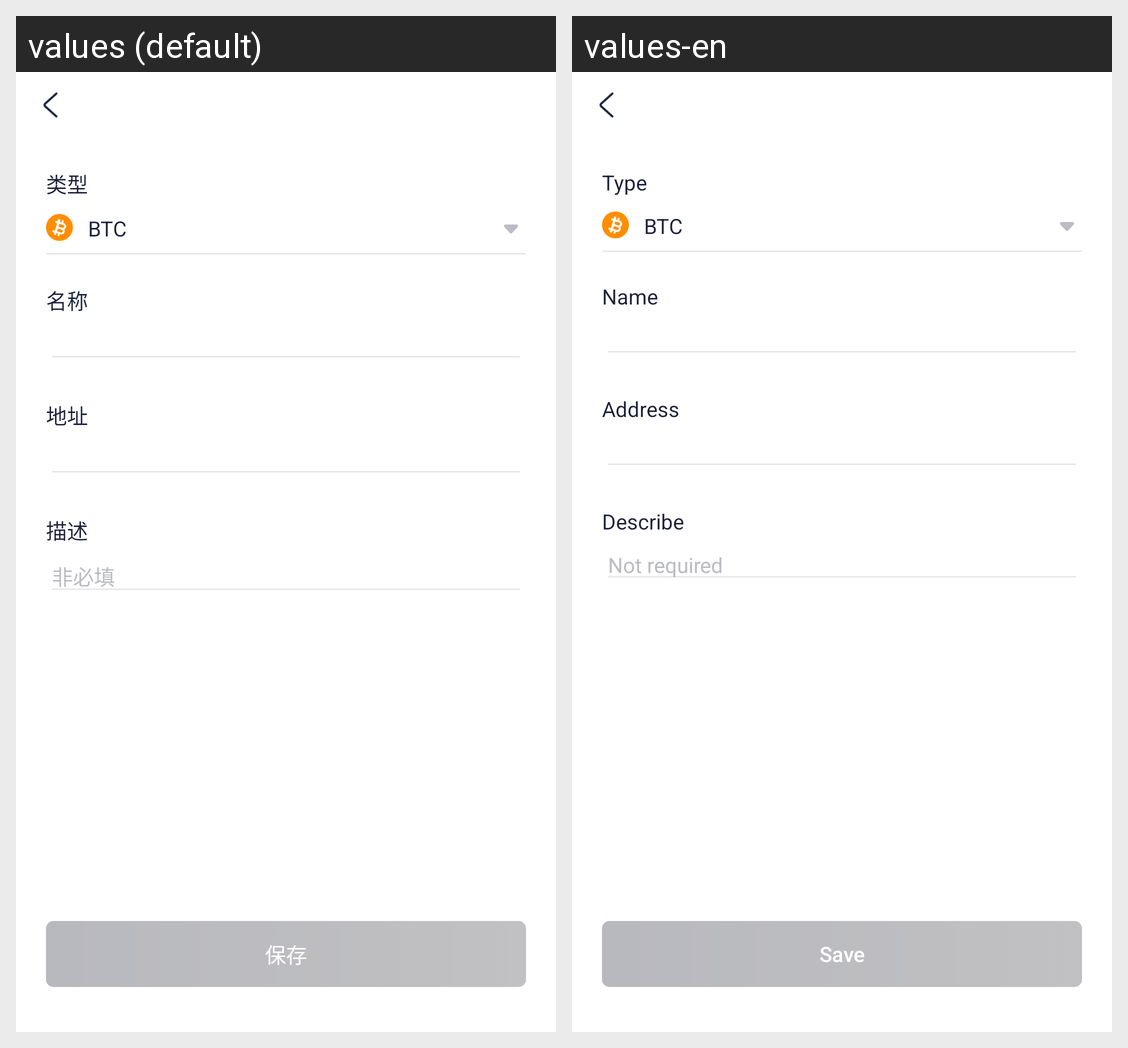

Here is an Android app screen in its default locale and in the app's own translations. Write out the translated-string differences for the strings that appear on this screen.
Android screen res/layout/activity_new_address_activity.xml rendered under 2 locales, left to right: values (default), values-en. Device: Nexus 5 (rendered at 1080×1920; each locale shown at half size, 540×960, under a caption strip naming it); theme LaunchTheme.
Strings drawn on this screen, with the default value and each locale's value (text and hints the layout hard-codes, and strings that could not be matched under every locale, appear in the picture but are not listed):

type
  values: 类型
  values-en: Type

name
  values: 名称
  values-en: Name

address
  values: 地址
  values-en: Address

description
  values: 描述
  values-en: Describe

not_required
  values: 非必填
  values-en: Not required

save
  values: 保存
  values-en: Save
